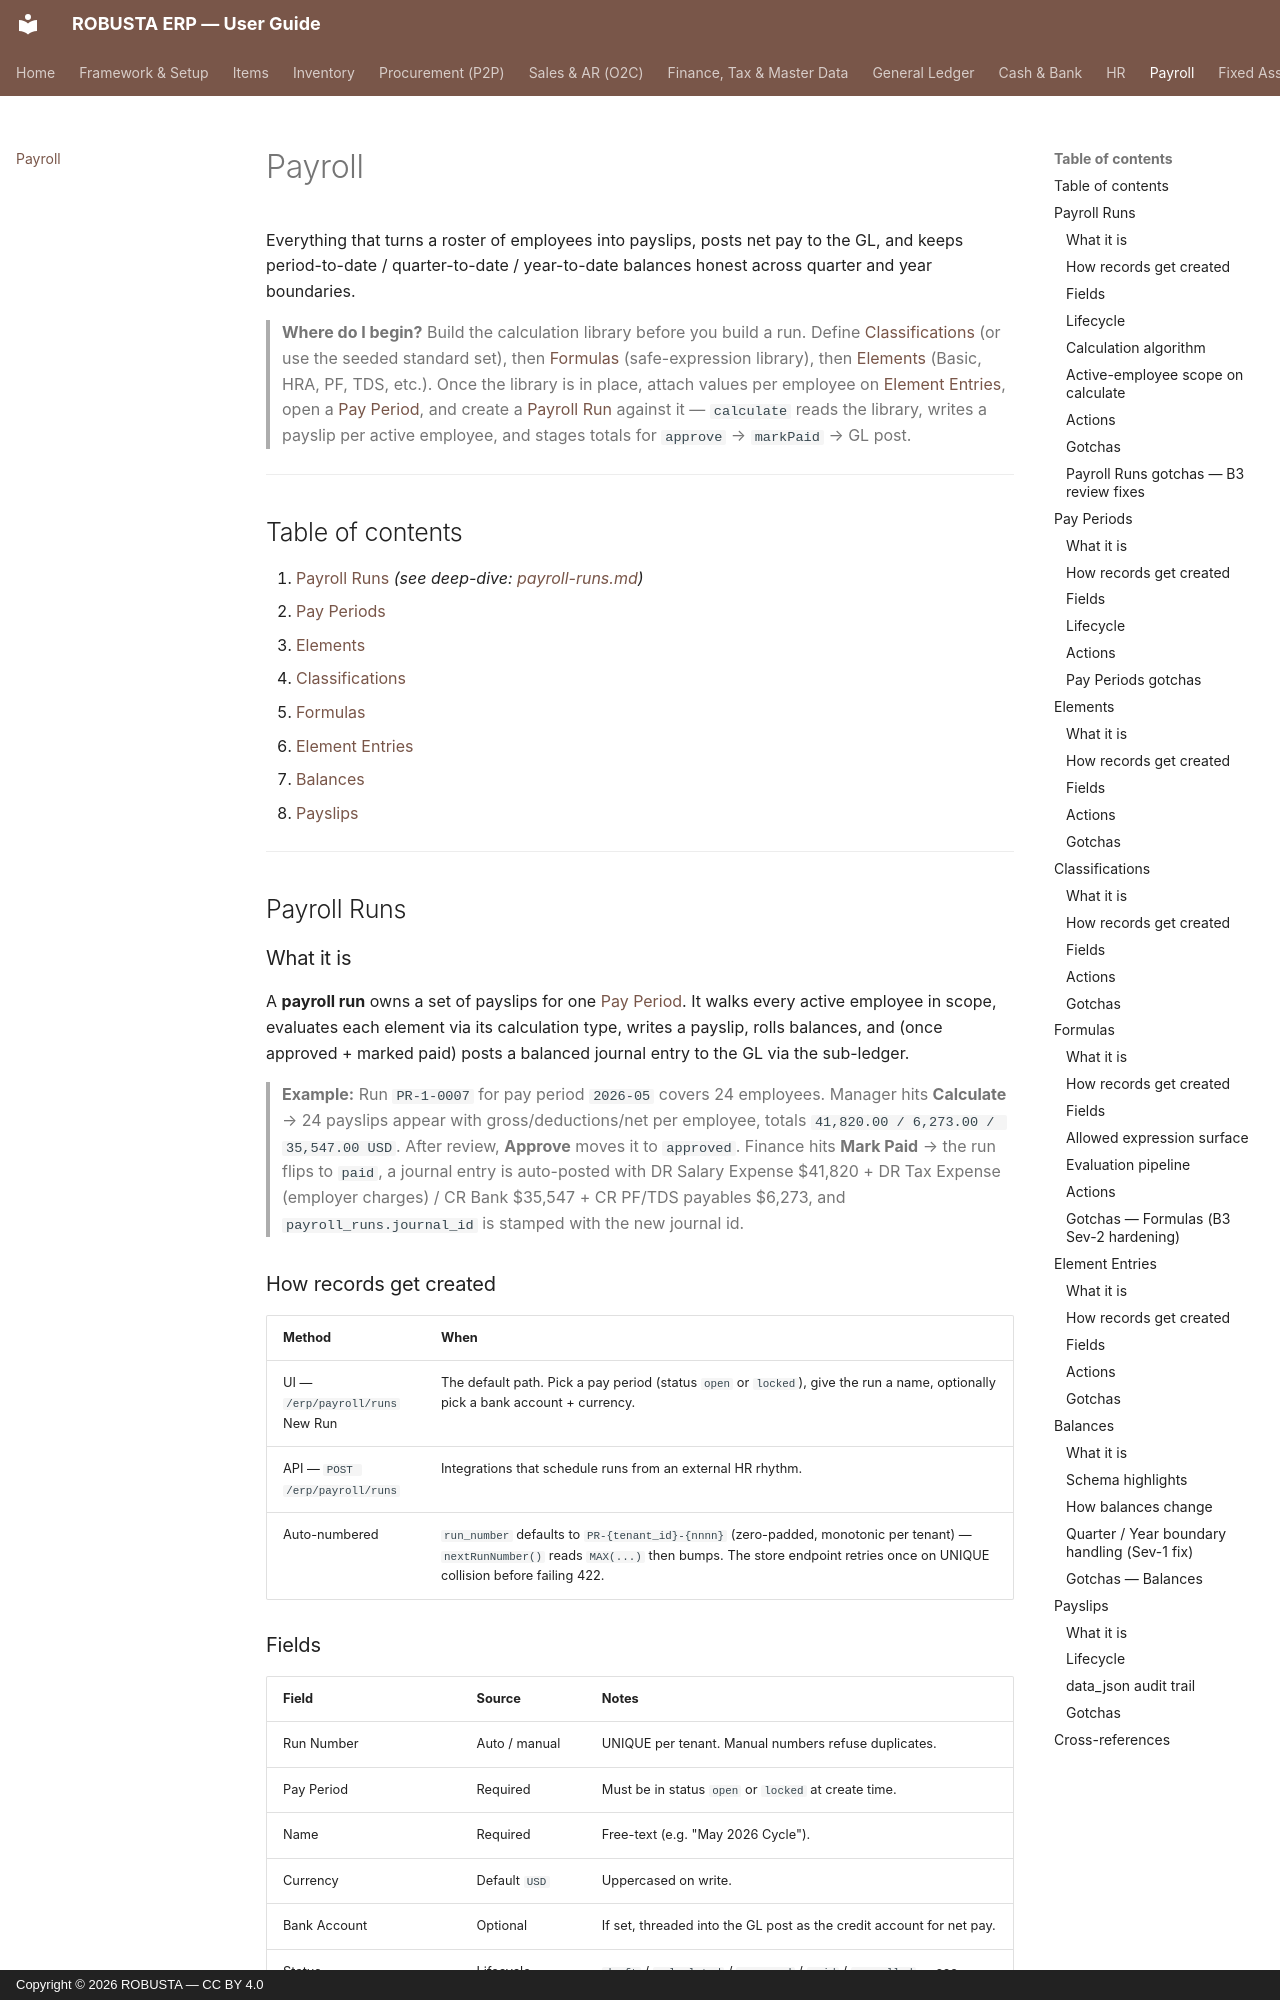

repository: elytz/robusta-docs · page: payroll/index.html · generator: mkdocs · copyright: Copyright © 2026 ROBUSTA — CC BY 4.0

# Payroll

Everything that turns a roster of employees into payslips, posts net pay to the GL, and keeps period-to-date / quarter-to-date / year-to-date balances honest across quarter and year boundaries.

> **Where do I begin?** Build the calculation library before you build a run. Define [Classifications](#classifications) (or use the seeded standard set), then [Formulas](#formulas) (safe-expression library), then [Elements](#elements) (Basic, HRA, PF, TDS, etc.). Once the library is in place, attach values per employee on [Element Entries](#element-entries), open a [Pay Period](#pay-periods), and create a [Payroll Run](#payroll-runs) against it — `calculate` reads the library, writes a payslip per active employee, and stages totals for `approve` → `markPaid` → GL post.

---

## Table of contents

1. [Payroll Runs](#payroll-runs) *(see deep-dive: [payroll-runs.md](./deep-dives/payroll-runs.md))*
2. [Pay Periods](#pay-periods)
3. [Elements](#elements)
4. [Classifications](#classifications)
5. [Formulas](#formulas)
6. [Element Entries](#element-entries)
7. [Balances](#balances)
8. [Payslips](#payslips)

---

## Payroll Runs

### What it is

A **payroll run** owns a set of payslips for one [Pay Period](#pay-periods). It walks every active employee in scope, evaluates each element via its calculation type, writes a payslip, rolls balances, and (once approved + marked paid) posts a balanced journal entry to the GL via the sub-ledger.

> **Example:** Run `PR-1-0007` for pay period `2026-05` covers 24 employees. Manager hits **Calculate** → 24 payslips appear with gross/deductions/net per employee, totals `41,820.00 / 6,273.00 / 35,547.00 USD`. After review, **Approve** moves it to `approved`. Finance hits **Mark Paid** → the run flips to `paid`, a journal entry is auto-posted with DR Salary Expense $41,820 + DR Tax Expense (employer charges) / CR Bank $35,547 + CR PF/TDS payables $6,273, and `payroll_runs.journal_id` is stamped with the new journal id.

### How records get created

| Method | When |
|---|---|
| UI — `/erp/payroll/runs` New Run | The default path. Pick a pay period (status `open` or `locked`), give the run a name, optionally pick a bank account + currency. |
| API — `POST /erp/payroll/runs` | Integrations that schedule runs from an external HR rhythm. |
| Auto-numbered | `run_number` defaults to `PR-{tenant_id}-{nnnn}` (zero-padded, monotonic per tenant) — `nextRunNumber()` reads `MAX(...)` then bumps. The store endpoint retries once on UNIQUE collision before failing 422. |

### Fields

| Field | Source | Notes |
|---|---|---|
| Run Number | Auto / manual | UNIQUE per tenant. Manual numbers refuse duplicates. |
| Pay Period | Required | Must be in status `open` or `locked` at create time. |
| Name | Required | Free-text (e.g. "May 2026 Cycle"). |
| Currency | Default `USD` | Uppercased on write. |
| Bank Account | Optional | If set, threaded into the GL post as the credit account for net pay. |
| Status | Lifecycle | `draft` / `calculated` / `approved` / `paid` / `cancelled` — see below. |
| Total Gross / Deductions / Net | Auto on calculate | Sum of the corresponding fields across all payslips in this run. |
| Employee Count | Auto on calculate | Number of payslips actually written (employees with at least one non-zero element). |
| Calculated / Approved / Paid At + By | Auto on transition | Stamped by `transitionStatus`. |
| Journal Id | Auto on `markPaid` | FK to `journal_entries.id` — null if the tenant has no `payroll_run` sub-ledger template configured. |
| Notes | Optional | Free-text. |
